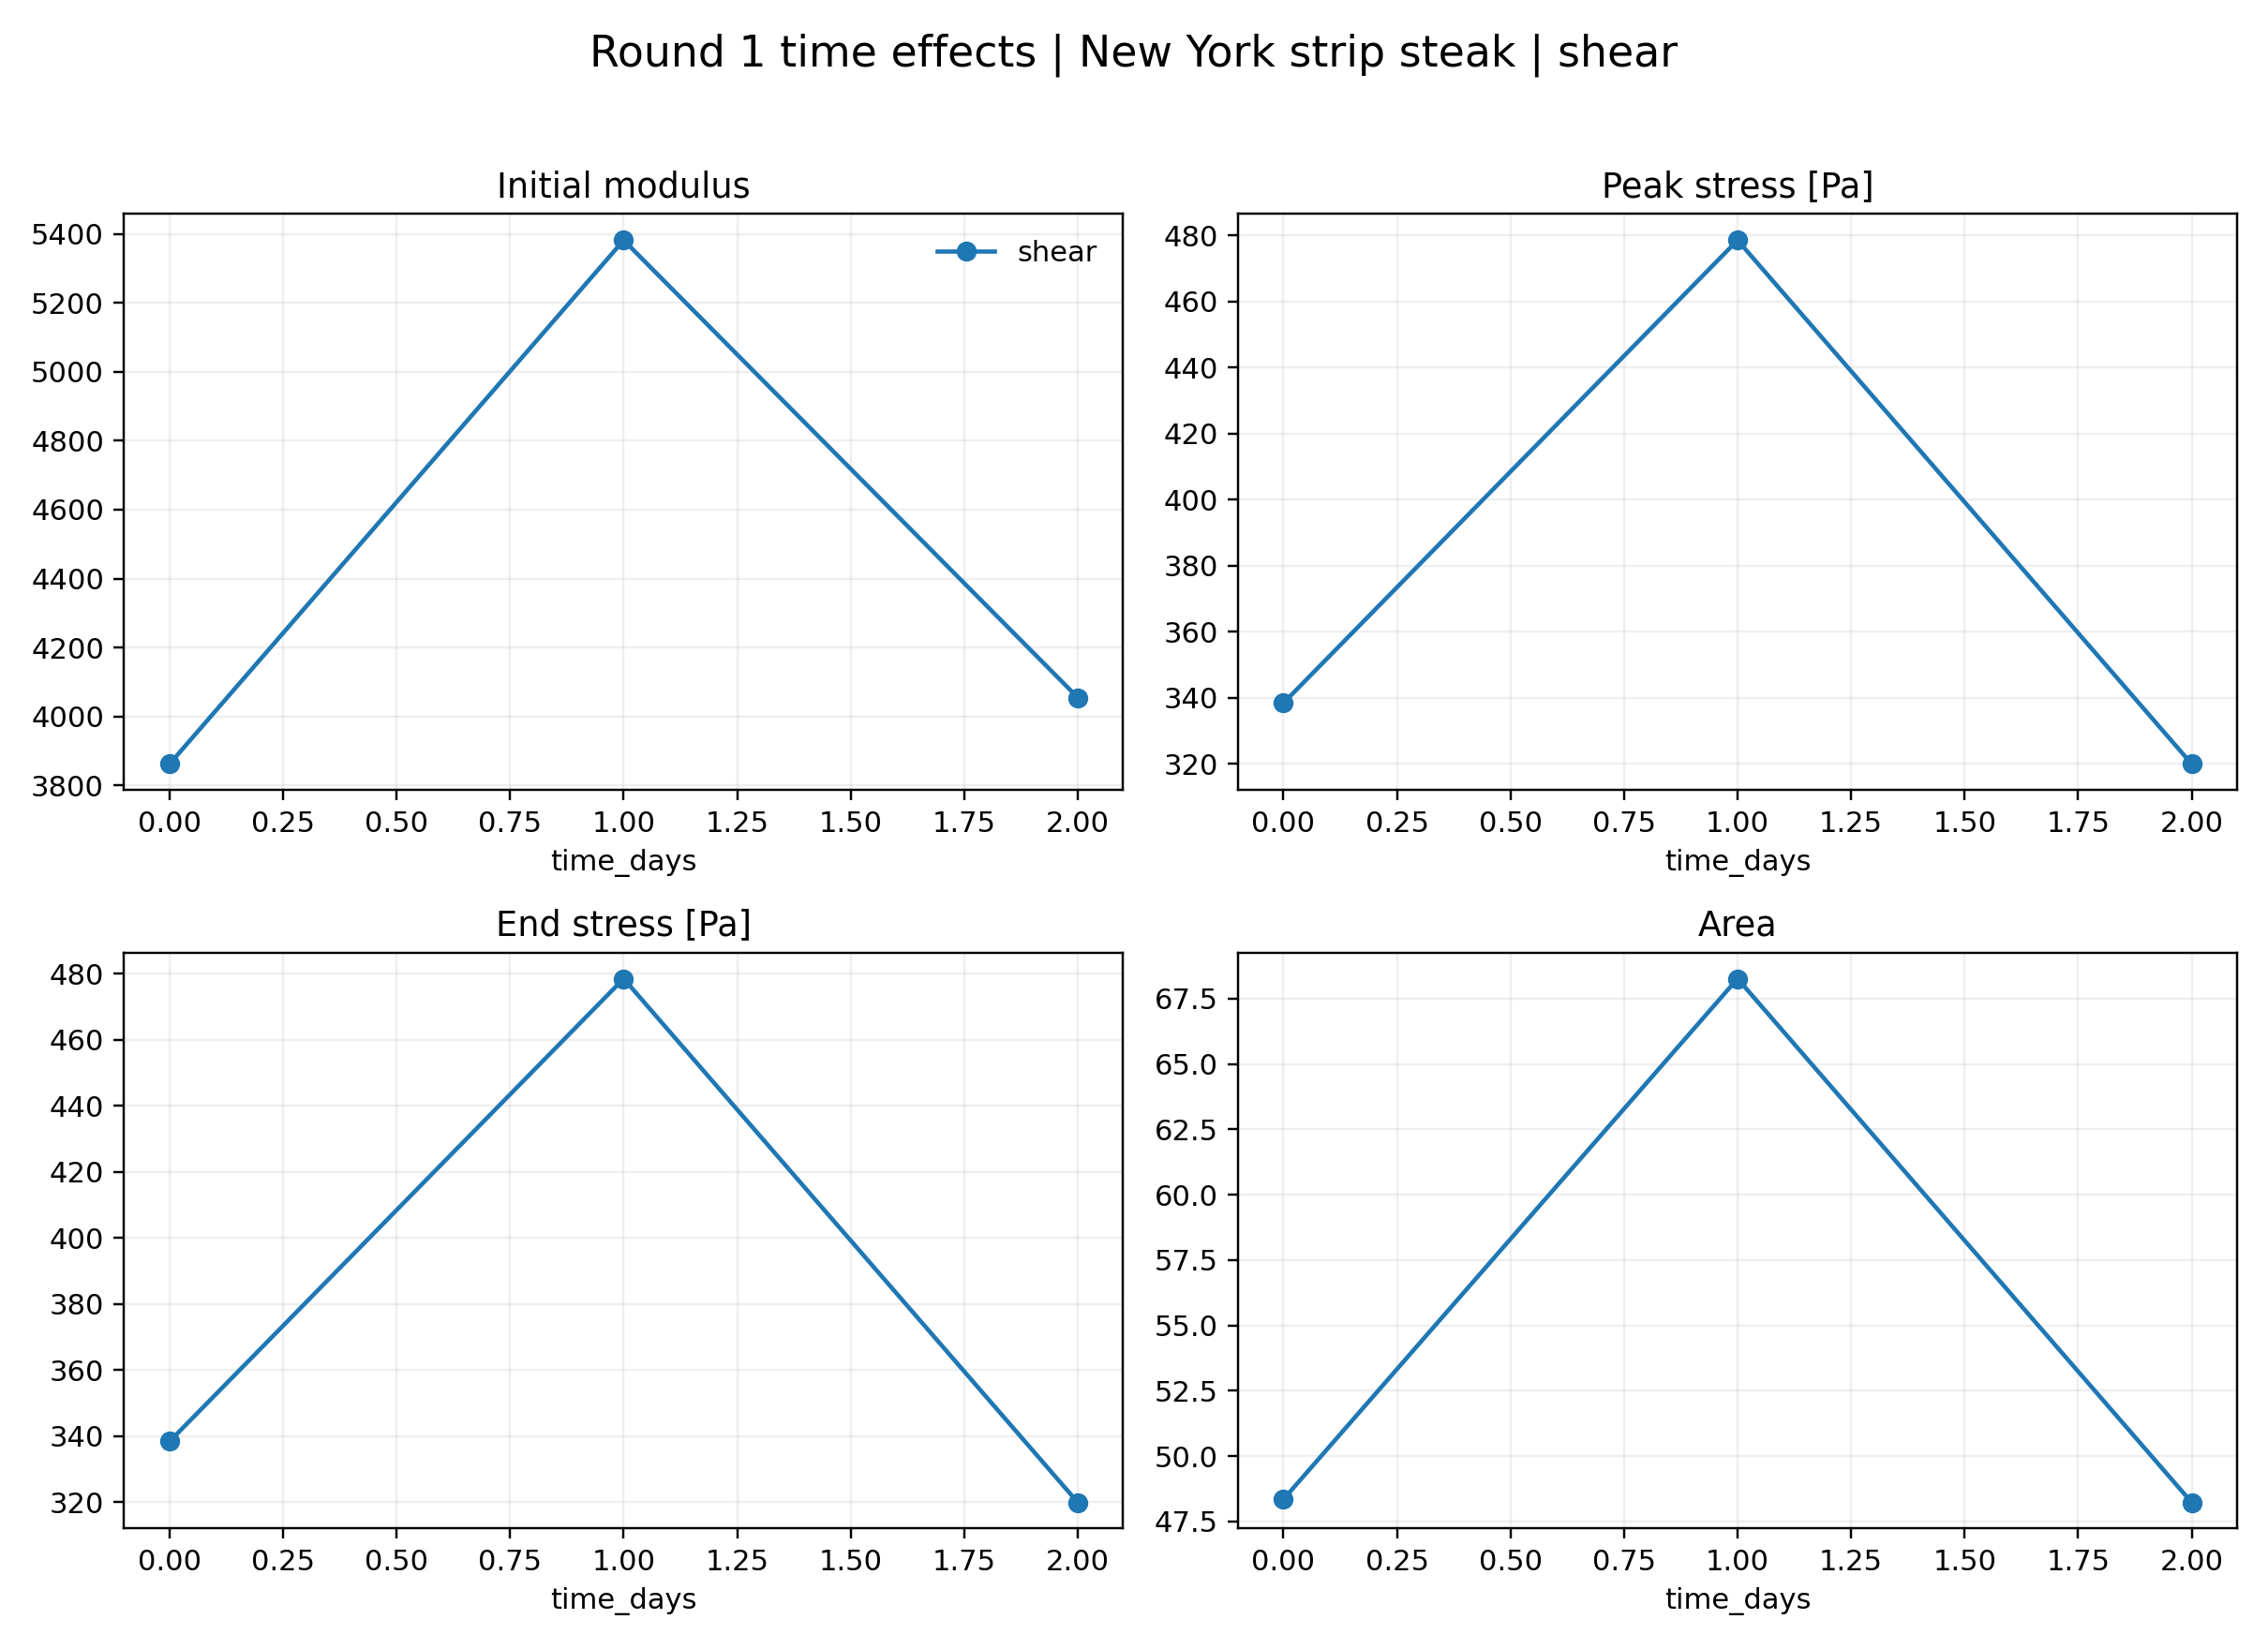

The data file committed next to this chart (first rows):
loading, time_days, initial_modulus, peak_stress_pa, peak_deformation, end_stress_pa, area, mean_stress_pa
shear, 0.0, 3862, 338.4, 0.1157, 338.4, 48.35, 255.5
shear, 1.0, 5382, 478.6, 0.1174, 478.6, 68.27, 367.5
shear, 2.0, 4055, 320, 0.1004, 320, 48.23, 253.2
